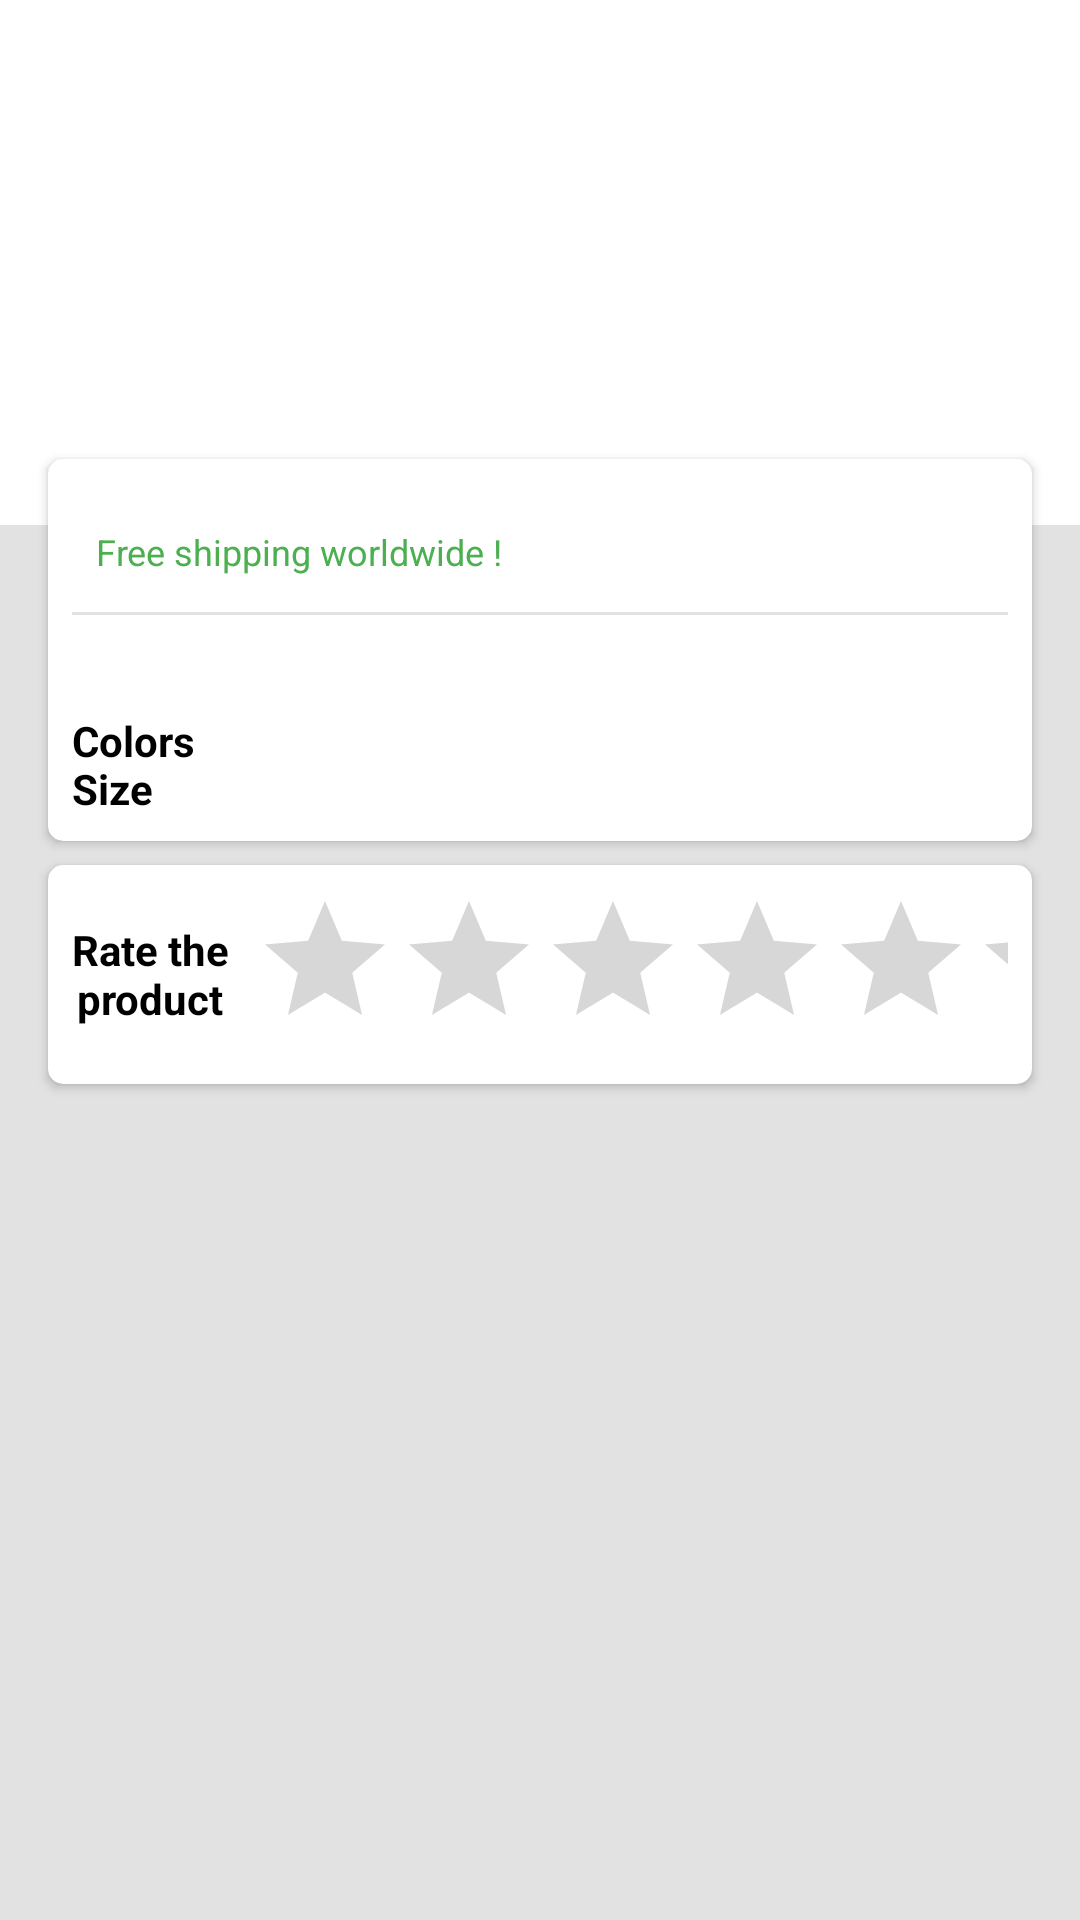

Produce the Android XML layout that renders to this screen, including the resource entries it uses.
<!-- AndroidManifest.xml: application theme AppTheme -->
<!-- res/layout/fragment_product_details.xml -->
<?xml version="1.0" encoding="utf-8"?>
<layout xmlns:android="http://schemas.android.com/apk/res/android"
    xmlns:app="http://schemas.android.com/apk/res-auto"
    xmlns:tools="http://schemas.android.com/tools">

    <data>

        <variable
            name="colorAdapter"
            type="com.julienbirabent.fakeproductscatalogue.ui.adapter.OmniAdapter" />

        <variable
            name="viewModel"
            type="com.julienbirabent.fakeproductscatalogue.viewmodel.ProductDetailsViewModel" />
    </data>

    <androidx.core.widget.NestedScrollView
        style="@style/ViewContainer"
        android:padding="0dp">

        <androidx.constraintlayout.widget.ConstraintLayout
            android:layout_height="match_parent"
            android:layout_width="match_parent">


            <androidx.constraintlayout.widget.Guideline
                android:id="@+id/guideline"
                android:layout_width="wrap_content"
                android:layout_height="wrap_content"
                android:orientation="horizontal"
                app:layout_constraintGuide_percent="0.40" />

            <androidx.constraintlayout.widget.Guideline
                android:id="@+id/guideline2"
                android:layout_width="wrap_content"
                android:layout_height="wrap_content"
                android:orientation="horizontal"
                app:layout_constraintGuide_percent="0.35" />

            <FrameLayout
                android:layout_width="match_parent"
                android:layout_height="0dp"
                android:background="@android:color/white"
                app:layout_constraintBottom_toTopOf="@id/guideline"
                app:layout_constraintEnd_toEndOf="parent"
                app:layout_constraintStart_toStartOf="parent"
                app:layout_constraintTop_toTopOf="parent">

            </FrameLayout>

            <androidx.appcompat.widget.AppCompatImageView
                android:id="@+id/image_product"
                android:layout_width="match_parent"
                android:layout_height="0dp"
                android:layout_marginBottom="16dp"
                android:adjustViewBounds="true"
                android:paddingTop="8dp"
                android:scaleType="centerInside"
                app:layout_constraintBottom_toTopOf="@id/guideline2"
                app:layout_constraintEnd_toEndOf="parent"
                app:layout_constraintStart_toStartOf="parent"
                app:layout_constraintTop_toTopOf="parent" />


            <com.google.android.material.card.MaterialCardView
                android:id="@+id/card_details"
                style="@style/CardStyle"
                android:layout_width="match_parent"
                android:layout_height="wrap_content"
                android:layout_marginStart="16dp"
                android:layout_marginEnd="16dp"
                android:layout_marginBottom="8dp"
                app:layout_constraintEnd_toEndOf="parent"
                app:layout_constraintStart_toStartOf="parent"
                app:layout_constraintTop_toBottomOf="@+id/guideline2">

                <androidx.constraintlayout.widget.ConstraintLayout
                    android:layout_width="match_parent"
                    android:layout_height="match_parent"
                    android:padding="8dp">

                    <androidx.appcompat.widget.AppCompatTextView
                        android:id="@+id/text_price"
                        android:layout_width="wrap_content"
                        android:layout_height="wrap_content"
                        android:textColor="@android:color/black"
                        android:textSize="@dimen/text_size_huge"
                        android:textStyle="bold"
                        app:layout_constraintStart_toStartOf="parent"
                        app:layout_constraintTop_toTopOf="parent" />

                    <androidx.appcompat.widget.AppCompatTextView
                        android:id="@+id/text_world_wide"
                        style="@style/HeaderSmall.Green"
                        android:layout_width="wrap_content"
                        android:layout_height="0dp"
                        android:layout_marginStart="8dp"
                        android:text="@string/header_free_shipping_worldwide"
                        app:layout_constraintBaseline_toBaselineOf="@id/text_price"
                        app:layout_constraintStart_toEndOf="@id/text_price"
                        app:layout_constraintTop_toTopOf="parent" />

                    <View
                        android:id="@+id/view_divider"
                        android:layout_width="match_parent"
                        android:layout_height="1dp"
                        android:layout_marginTop="8dp"
                        android:background="@color/slight_dark_gray"
                        app:layout_constraintEnd_toEndOf="parent"
                        app:layout_constraintStart_toStartOf="parent"
                        app:layout_constraintTop_toBottomOf="@id/text_price" />

                    <androidx.appcompat.widget.AppCompatTextView
                        android:id="@+id/text_description"
                        android:layout_width="match_parent"
                        android:layout_height="wrap_content"
                        android:layout_marginTop="8dp"
                        style="@style/HeaderSmall"
                        app:layout_constraintEnd_toEndOf="parent"
                        app:layout_constraintStart_toEndOf="@id/text_price"
                        app:layout_constraintTop_toBottomOf="@id/view_divider" />

                    <androidx.appcompat.widget.AppCompatTextView
                        android:id="@+id/text_header_color_list"
                        style="@style/HeaderProductDetails"
                        android:layout_width="0dp"
                        android:layout_height="wrap_content"
                        android:layout_marginTop="8dp"
                        android:text="@string/header_colors"
                        app:layout_constraintStart_toStartOf="@+id/text_header_dimensions"
                        app:layout_constraintTop_toBottomOf="@id/text_description" />

                    <androidx.recyclerview.widget.RecyclerView
                        android:id="@+id/list_colors"
                        android:layout_width="0dp"
                        android:layout_height="wrap_content"
                        android:layout_marginStart="8dp"
                        android:padding="4dp"
                        app:layout_constraintEnd_toEndOf="parent"
                        app:layout_constraintStart_toEndOf="@id/text_header_color_list"
                        app:layout_constraintTop_toTopOf="@id/text_header_color_list"
                        app:setAdapter="@{colorAdapter}" />

                    <androidx.appcompat.widget.AppCompatTextView
                        android:id="@+id/text_header_dimensions"
                        style="@style/HeaderProductDetails"
                        android:layout_width="0dp"
                        android:layout_height="wrap_content"
                        android:layout_marginTop="8dp"
                        android:text="@string/header_sizes"
                        app:layout_constraintEnd_toStartOf="@id/list_colors"
                        app:layout_constraintStart_toStartOf="parent"
                        app:layout_constraintTop_toBottomOf="@id/list_colors" />

                    <androidx.appcompat.widget.AppCompatTextView
                        android:id="@+id/text_dimensions"
                        android:layout_width="0dp"
                        android:layout_height="wrap_content"
                        android:layout_marginStart="8dp"
                        android:layout_marginBottom="8dp"
                        app:layout_constraintEnd_toEndOf="parent"
                        app:layout_constraintStart_toEndOf="@id/text_header_dimensions"
                        app:layout_constraintTop_toTopOf="@id/text_header_dimensions" />
                </androidx.constraintlayout.widget.ConstraintLayout>

            </com.google.android.material.card.MaterialCardView>

            <com.google.android.material.card.MaterialCardView
                android:id="@+id/card_ratings"
                style="@style/CardStyle"
                android:layout_width="match_parent"
                android:layout_height="wrap_content"
                android:layout_marginStart="16dp"
                android:layout_marginEnd="16dp"
                android:layout_marginTop="8dp"
                android:layout_marginBottom="8dp"
                app:layout_constraintBottom_toTopOf="@id/button_action_wish_list"
                app:layout_constraintEnd_toEndOf="parent"
                app:layout_constraintStart_toStartOf="parent"
                app:layout_constraintTop_toBottomOf="@+id/card_details">

                <LinearLayout
                    android:layout_width="match_parent"
                    android:layout_height="wrap_content"
                    android:layout_gravity="center_vertical"
                    android:orientation="horizontal"
                    android:padding="8dp">

                    <androidx.appcompat.widget.AppCompatTextView
                        style="@style/HeaderProductDetails"
                        android:gravity="center"
                        android:text="@string/rate_the_product"
                        android:textAlignment="gravity" />

                    <RatingBar
                        android:layout_width="match_parent"
                        android:layout_height="wrap_content"
                        android:numStars="5" />
                </LinearLayout>


            </com.google.android.material.card.MaterialCardView>

            <androidx.appcompat.widget.AppCompatButton
                android:id="@+id/button_action_wish_list"
                style="@style/ButtonLarge"
                app:layout_constraintEnd_toEndOf="parent"
                app:layout_constraintStart_toStartOf="parent"
                app:layout_constraintTop_toBottomOf="@id/card_ratings" />


        </androidx.constraintlayout.widget.ConstraintLayout>
    </androidx.core.widget.NestedScrollView>
</layout>
<!-- resources referenced by this layout -->
<resources>
  <color name="slight_dark_gray">#CBDBDBDB</color>
  <dimen name="text_size_huge">26sp</dimen>
  <string name="header_colors">Colors</string>
  <string name="header_free_shipping_worldwide">Free shipping worldwide !</string>
  <string name="header_sizes">Size</string>
  <string name="rate_the_product">Rate the\nproduct</string>
  <style name="ButtonLarge" parent="@style/Widget.MaterialComponents.Button">
          <item name="android:layout_width">match_parent</item>
          <item name="android:layout_height">@dimen/button_height</item>
          <item name="android:layout_margin">16dp</item>
          <item name="android:textColor">@android:color/white</item>
          <item name="android:textAllCaps">false</item>
      </style>
  <style name="CardStyle" parent="Widget.MaterialComponents.CardView">
          <item name="cardCornerRadius">@dimen/card_radius</item>
          <item name="cardElevation">2dp</item>
          <item name="cardBackgroundColor">@android:color/white</item>
          <item name="cardPreventCornerOverlap">true</item>
      </style>
  <style name="HeaderProductDetails">
          <item name="android:layout_width">wrap_content</item>
          <item name="android:layout_height">match_parent</item>
          <item name="android:layout_marginEnd">8dp</item>
          <item name="android:textColor">@android:color/black</item>
          <item name="android:textStyle">bold</item>
      </style>
  <style name="HeaderSmall">
          <item name="android:textAlignment">textStart</item>
          <item name="android:textColor">@color/black</item>
          <item name="android:textSize">@dimen/text_size_small</item>
      </style>
  <style name="HeaderSmall.Green" parent="HeaderSmall">
          <item name="android:textColor">@color/pale_green</item>
      </style>
  <style name="ViewContainer">
          <item name="android:layout_width">match_parent</item>
          <item name="android:layout_height">match_parent</item>
          <item name="android:background">@color/slight_dark_gray</item>
      </style>
  <style name="AppTheme" parent="Theme.MaterialComponents.Light.DarkActionBar">
          
          <item name="colorPrimary">@color/colorPrimary</item>
          <item name="colorPrimaryDark">@color/colorPrimaryDark</item>
          <item name="colorAccent">@color/colorAccent</item>
      </style>
  <dimen name="button_height">60dp</dimen>
  <dimen name="card_radius">5dp</dimen>
  <color name="black">#000000</color>
  <dimen name="text_size_small">12sp</dimen>
  <color name="pale_green">#4CAF50</color>
  <color name="colorPrimary">#4C9B4F</color>
  <color name="colorPrimaryDark">#000000</color>
  <color name="colorAccent">#A8EAFF</color>
</resources>
